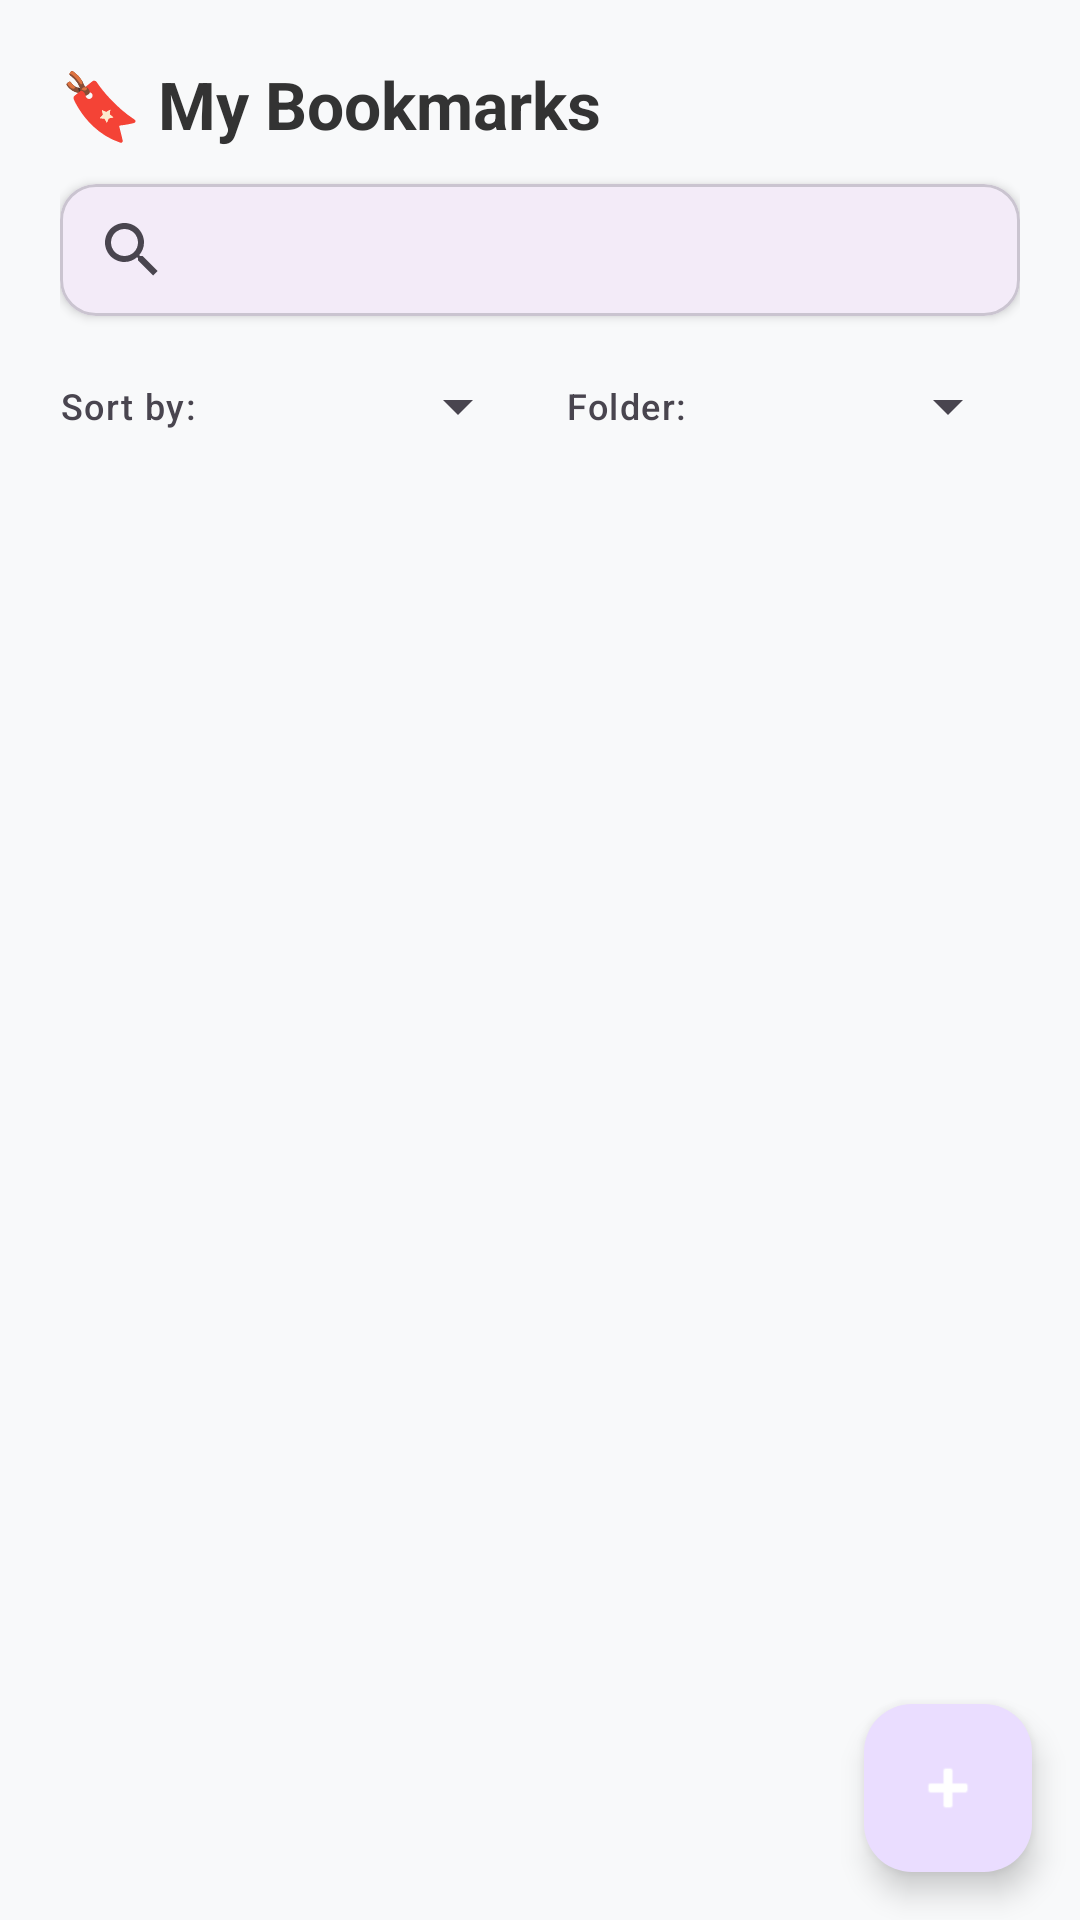

Here is an Android app screen rendered from its layout file. Give the layout XML and the strings, colors and styles it references.
<!-- AndroidManifest.xml: application theme Theme.FastConnect -->
<!-- res/layout/fragment_bookmarks.xml -->
<?xml version="1.0" encoding="utf-8"?>
<androidx.coordinatorlayout.widget.CoordinatorLayout
    xmlns:android="http://schemas.android.com/apk/res/android"
    xmlns:app="http://schemas.android.com/apk/res-auto"
    android:layout_width="match_parent"
    android:layout_height="match_parent"
    android:background="#F8F9FA">

    <LinearLayout
        android:layout_width="match_parent"
        android:layout_height="match_parent"
        android:orientation="vertical">

        
        <LinearLayout
            android:layout_width="match_parent"
            android:layout_height="wrap_content"
            android:orientation="vertical"
            android:padding="20dp">

            <TextView
                android:layout_width="match_parent"
                android:layout_height="wrap_content"
                android:text="🔖 My Bookmarks"
                android:textSize="22sp"
                android:textStyle="bold"
                android:textColor="#333333" />

            
            <com.google.android.material.card.MaterialCardView
                android:layout_width="match_parent"
                android:layout_height="wrap_content"
                android:layout_marginTop="12dp"
                app:cardCornerRadius="12dp"
                app:cardElevation="2dp"
                app:strokeWidth="1dp"
                app:strokeColor="?attr/colorOutlineVariant">

                <androidx.appcompat.widget.SearchView
                    android:id="@+id/searchViewBookmarks"
                    android:layout_width="match_parent"
                    android:layout_height="44dp"
                    android:iconifiedByDefault="false"
                    app:queryHint="Search bookmarks..." />

            </com.google.android.material.card.MaterialCardView>

            
            <LinearLayout
                android:layout_width="match_parent"
                android:layout_height="wrap_content"
                android:layout_marginTop="12dp"
                android:orientation="horizontal"
                android:gravity="center_vertical">

                <TextView
                    android:layout_width="wrap_content"
                    android:layout_height="wrap_content"
                    android:text="Sort by: "
                    android:textAppearance="?attr/textAppearanceLabelMedium"
                    android:textColor="?attr/colorOnSurfaceVariant" />

                <Spinner
                    android:id="@+id/spinnerSort"
                    android:layout_width="0dp"
                    android:layout_height="36dp"
                    android:layout_weight="1"
                    android:layout_marginStart="4dp" />

                <TextView
                    android:layout_width="wrap_content"
                    android:layout_height="wrap_content"
                    android:layout_marginStart="12dp"
                    android:text="Folder: "
                    android:textAppearance="?attr/textAppearanceLabelMedium"
                    android:textColor="?attr/colorOnSurfaceVariant" />

                <Spinner
                    android:id="@+id/spinnerFolder"
                    android:layout_width="0dp"
                    android:layout_height="36dp"
                    android:layout_weight="1"
                    android:layout_marginStart="4dp" />
            </LinearLayout>
        </LinearLayout>

        
        <FrameLayout
            android:layout_width="match_parent"
            android:layout_height="0dp"
            android:layout_weight="1">

            <androidx.recyclerview.widget.RecyclerView
                android:id="@+id/rvBookmarks"
                android:layout_width="match_parent"
                android:layout_height="match_parent"
                android:clipToPadding="false"
                android:paddingBottom="80dp" />

            
            <LinearLayout
                android:id="@+id/layoutBookmarksEmpty"
                android:layout_width="match_parent"
                android:layout_height="match_parent"
                android:gravity="center"
                android:orientation="vertical"
                android:padding="32dp"
                android:visibility="gone">

                <TextView
                    android:layout_width="wrap_content"
                    android:layout_height="wrap_content"
                    android:text="🔖"
                    android:textSize="48sp" />

                <TextView
                    android:layout_width="wrap_content"
                    android:layout_height="wrap_content"
                    android:layout_marginTop="16dp"
                    android:gravity="center"
                    android:text="No bookmarks yet.\nTap + to add your first bookmark!"
                    android:textAppearance="?attr/textAppearanceBodyLarge"
                    android:textColor="?attr/colorOnSurfaceVariant" />
            </LinearLayout>
        </FrameLayout>

    </LinearLayout>

    
    <com.google.android.material.floatingactionbutton.FloatingActionButton
        android:id="@+id/fabAddBookmark"
        android:layout_width="wrap_content"
        android:layout_height="wrap_content"
        android:layout_gravity="bottom|end"
        android:layout_margin="16dp"
        android:contentDescription="Add Bookmark"
        android:src="@android:drawable/ic_input_add"
        app:tint="#FFFFFF" />

</androidx.coordinatorlayout.widget.CoordinatorLayout>
<!-- resources referenced by this layout -->
<resources>
  <style name="Theme.FastConnect" parent="Base.Theme.FastConnect" />
  <style name="Base.Theme.FastConnect" parent="Theme.Material3.DayNight.NoActionBar">
          
          
      </style>
</resources>
